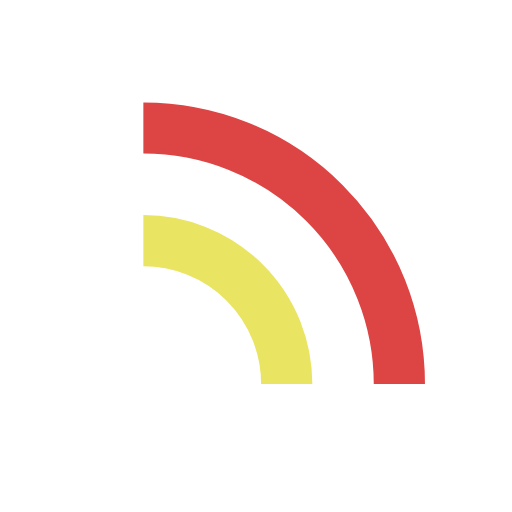
t = 0.00 s
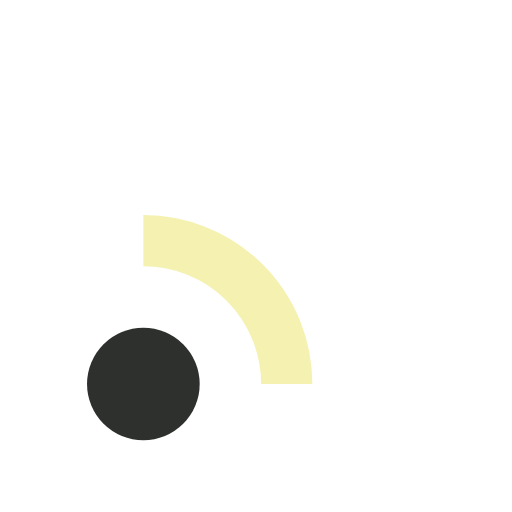
t = 0.20 s
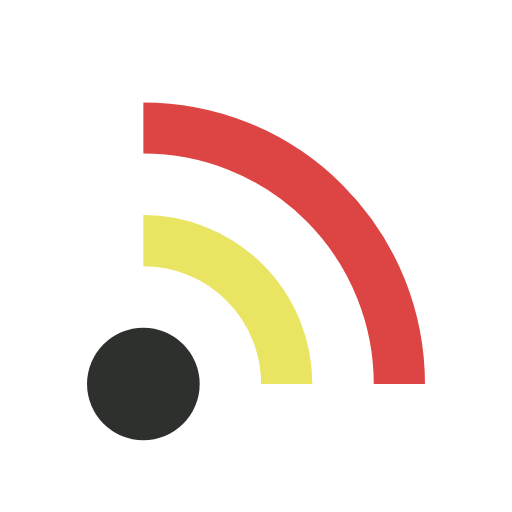
t = 0.40 s
t = 0.60 s: frame unchanged from t = 0.40 s, image omitted
t = 0.80 s: frame unchanged from t = 0.40 s, image omitted
t = 1.00 s: frame unchanged from t = 0.00 s, image omitted

The animated SVG that drew these frames (rendered in a browser with its animation timeline set to each time). Animation: 3 SMIL elements (animate=3); one cycle of 1.20 s, repeats indefinitely.

<?xml version="1.0" encoding="utf-8"?>
<svg xmlns="http://www.w3.org/2000/svg" xmlns:xlink="http://www.w3.org/1999/xlink" style="margin: auto; background: none; display: block; shape-rendering: auto;" width="130px" height="130px" viewBox="0 0 100 100" preserveAspectRatio="xMidYMid">
<circle cx="28" cy="75" r="11" fill="#2e302e">
  <animate attributeName="fill-opacity" repeatCount="indefinite" dur="1s" values="0;1;1" keyTimes="0;0.2;1" begin="0s"></animate>
</circle>

<path d="M28 47A28 28 0 0 1 56 75" fill="none" stroke="#eae463" stroke-width="10">
  <animate attributeName="stroke-opacity" repeatCount="indefinite" dur="1s" values="0;1;1" keyTimes="0;0.2;1" begin="0.1s"></animate>
</path>
<path d="M28 25A50 50 0 0 1 78 75" fill="none" stroke="#dd4444" stroke-width="10">
  <animate attributeName="stroke-opacity" repeatCount="indefinite" dur="1s" values="0;1;1" keyTimes="0;0.2;1" begin="0.2s"></animate>
</path>
<!-- [ldio] generated by https://loading.io/ --></svg>